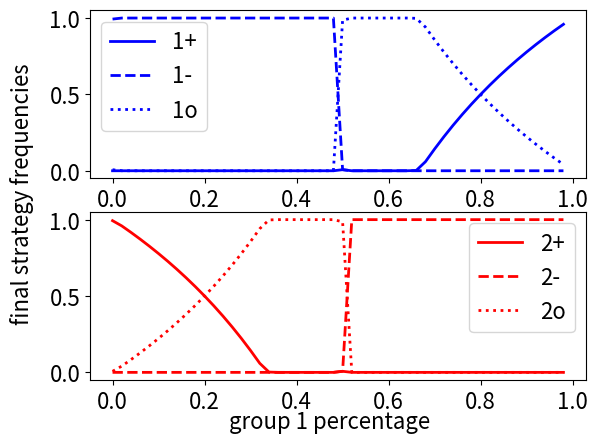

Reproduce this figure in Python. (Note: this script raises an exception after producing the figure.)
#!/Users/<user>/miniforge3/envs/tensorflow_ARM/bin/python
import matplotlib.pyplot as plt
import numpy as np
from scipy import integrate as integ
import matplotlib.animation as animation
import matplotlib
#import ternary
import random
import math
import warnings
warnings.filterwarnings('ignore')

def social_groups(X,t,g1,g2):
    
    X1 = X[0:3]
    X2 = X[3:]

    A = np.array([[1, -1, 1], [-1, -1, -1], [1, -1, 0]])
    B = np.array([[-1, -1, -1], [-1, 1, 1], [-1, 1, 0]])

    sum1 =  X1[0] + X1[1] + X1[2]
    sum2 = X2[0] + X2[1] + X2[2]

    x1 = X1[0]/sum1
    y1 = X1[1]/sum1
    z1 = X1[2]/sum1

    x2 = X2[0]/sum2
    y2 = X2[1]/sum2
    z2 = X2[2]/sum2
    
    x1fitness = g1 * np.matmul(A, X1)[0] + g2 * np.matmul(B, X2)[0]
    y1fitness = g1 * np.matmul(A, X1)[1] + g2 * np.matmul(B, X2)[1]
    z1fitness = g1 * np.matmul(A, X1)[2] + g2 * np.matmul(B, X2)[2]

    x2fitness = g2 * np.matmul(A, X2)[0] + g1 * np.matmul(B, X1)[0]
    y2fitness = g2 * np.matmul(A, X2)[1] + g1 * np.matmul(B, X1)[1]
    z2fitness = g2 * np.matmul(A, X2)[2] + g1 * np.matmul(B, X1)[2]

    avfitnessg1 = x1*x1fitness + y1*y1fitness + z1*z1fitness
    avfitnessg2 = x2*x2fitness + y2*y2fitness + z2*z2fitness

    # Change in strategy frequencies:
    x1dot = x1*(x1fitness-avfitnessg1)
    y1dot = y1*(y1fitness-avfitnessg1)
    z1dot = z1*(z1fitness-avfitnessg1)
    x2dot = x2*(x2fitness-avfitnessg2)
    y2dot = y2*(y2fitness-avfitnessg2)
    z2dot = z2*(z2fitness-avfitnessg2)

    Xdot = np.array([x1dot,y1dot,z1dot,x2dot,y2dot,z2dot])    
    return Xdot

# Evolution of ethnic preferences:
x01 = np.ones(3,)
x02 = np.ones(3,)
#x01 = [0.1,0.1,0.8]
#x02 = [0.1,0.1,0.8]
x0 = np.concatenate((x01 / np.sum(x01), x02/np.sum(x02)))
x0 = x0.reshape(6,)

# for loop on different values of g1 and g2
g1 = np.arange(0,1,0.02)
g2 = 1 - g1

tend = 150 
tstep = 0.01 
t = np.arange(0,tend,tstep)
finalx = np.zeros((len(g1),6))
matplotlib.rc('font', size=16)


for i in range(len(g1)):

    x = integ.odeint(social_groups, x0, t, args=(g1[i],g2[i]))
    finalx[i,:] = x[-1,:]

# Plotting the final strategy frequencies:
fig, axs = plt.subplots(2)
axs[0].plot(g1, finalx[:,0], label=f'1+', color='b',linewidth=2)
axs[0].plot(g1, finalx[:,1], label=f'1-', color='b',linewidth=2, linestyle='--')
axs[0].plot(g1, finalx[:,2], label=f'1o', color='b',linewidth=2, linestyle=':')
axs[1].plot(g1, finalx[:,3], label=f'2+', color='r',linewidth=2)
axs[1].plot(g1, finalx[:,4], label=f'2-', color='r',linewidth=2, linestyle='--')
axs[1].plot(g1, finalx[:,5], label=f'2o', color='r',linewidth=2, linestyle=':')

axs[0].legend()
axs[1].legend()

fig.text(0.5, 0.01, 'group 1 percentage', ha='center')
fig.text(0, 0.5, 'final strategy frequencies', va='center', rotation='vertical')
fig.savefig('figures/gcenter.png')
print(fig)